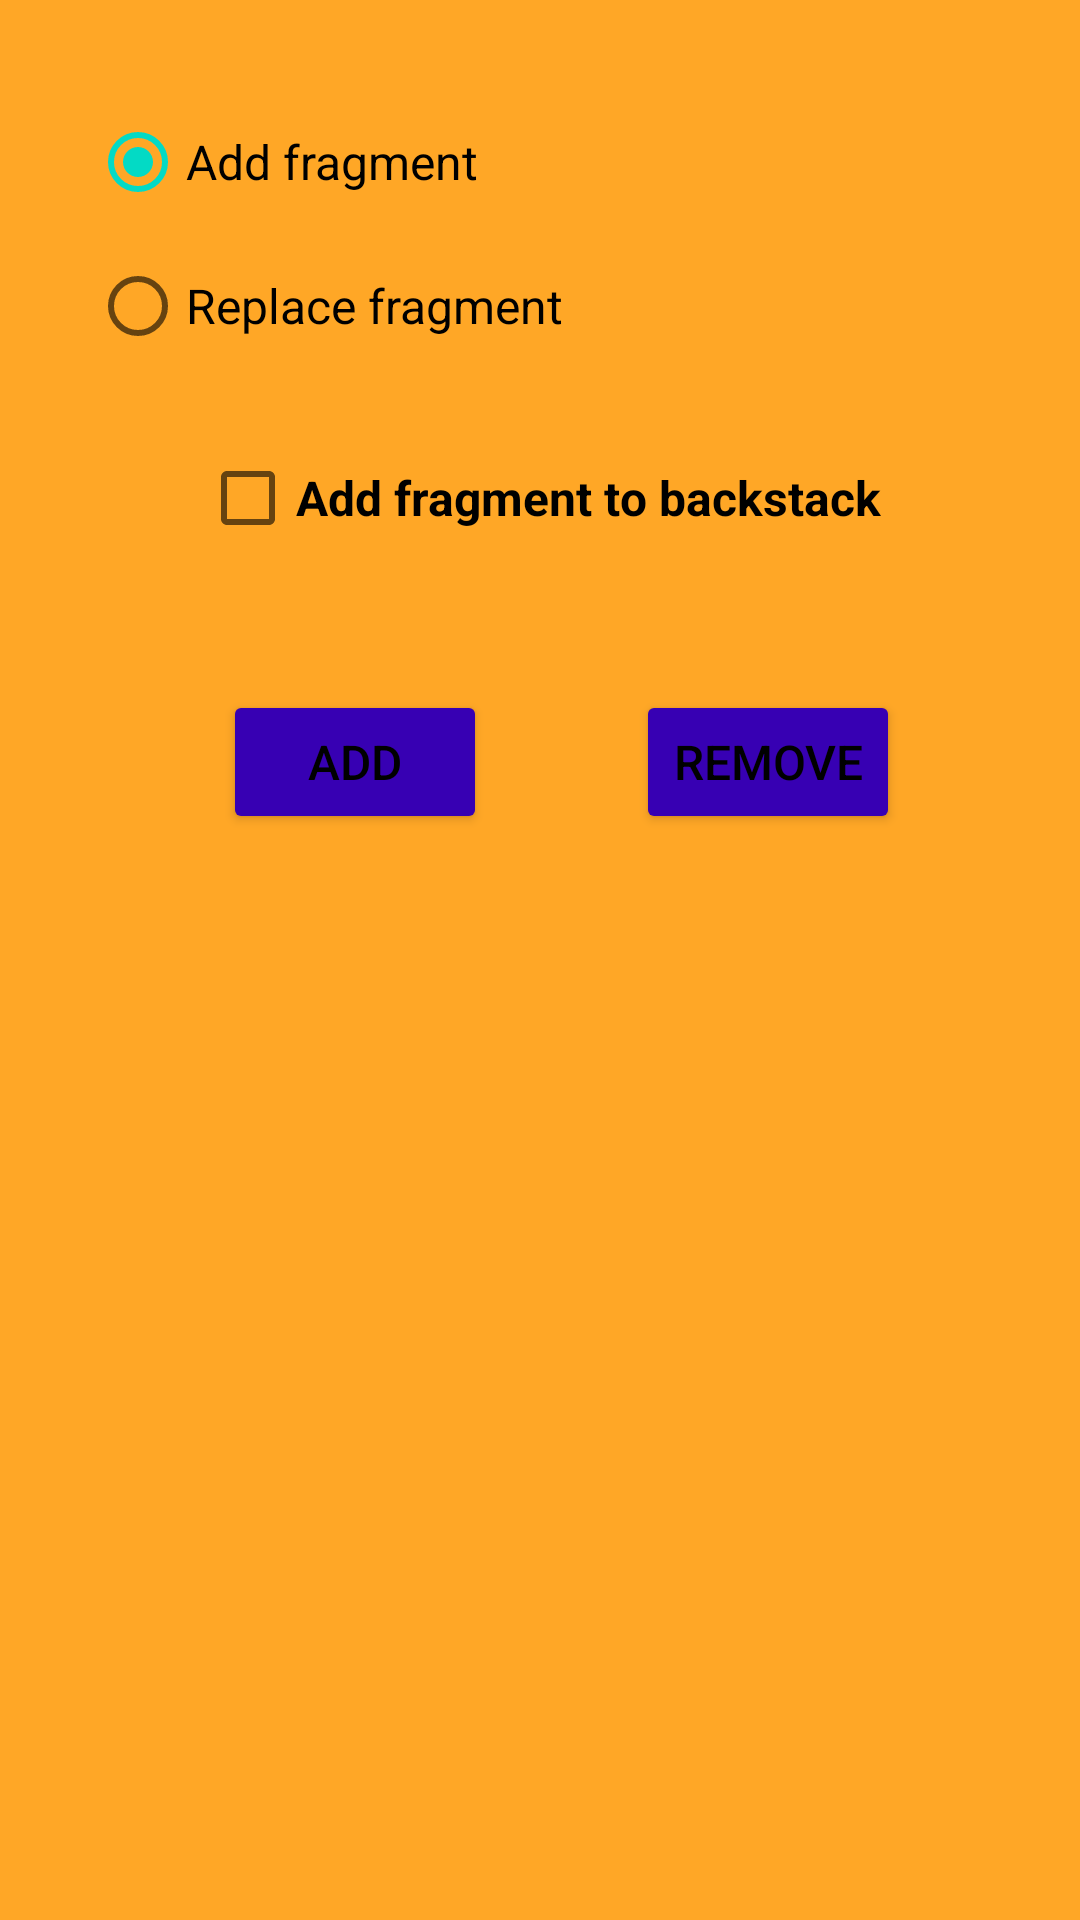

Android layout source for this screen:
<!-- AndroidManifest.xml: application theme Theme.SberSchoolLesson15HWK -->
<!-- res/layout/first_fragment.xml -->
<?xml version="1.0" encoding="utf-8"?>
<androidx.constraintlayout.widget.ConstraintLayout xmlns:android="http://schemas.android.com/apk/res/android"
    xmlns:app="http://schemas.android.com/apk/res-auto"
    xmlns:tools="http://schemas.android.com/tools"
    android:id="@+id/first_fragment"
    android:layout_width="match_parent"
    android:layout_height="match_parent"
    android:background="#FFA726"
    tools:context=".fragments.FirstFragment">

    <RadioGroup
        android:id="@+id/radio_group"
        android:layout_width="wrap_content"
        android:layout_height="wrap_content"
        android:layout_marginStart="30dp"
        android:layout_marginTop="30dp"
        app:layout_constraintStart_toStartOf="parent"
        app:layout_constraintTop_toTopOf="parent">

        <RadioButton
            android:id="@+id/radio_button_add"
            android:layout_width="wrap_content"
            android:layout_height="wrap_content"
            android:checked="true"
            android:text="@string/radio_button_add_fragment"
            android:textSize="16sp" />

        <RadioButton
            android:id="@+id/radio_button_replace"
            android:layout_width="wrap_content"
            android:layout_height="wrap_content"
            android:text="@string/radio_button_replace_fragment"
            android:textSize="16sp" />
    </RadioGroup>

    <CheckBox
        android:id="@+id/check_box_backstack"
        android:layout_width="wrap_content"
        android:layout_height="wrap_content"
        android:layout_marginTop="16dp"
        android:text="@string/check_box_add_fragment_to_backstack"
        android:textSize="16sp"
        android:textStyle="bold"
        app:layout_constraintEnd_toEndOf="parent"
        app:layout_constraintStart_toStartOf="parent"
        app:layout_constraintTop_toBottomOf="@+id/radio_group" />

    <Button
        android:id="@+id/add_button"
        android:layout_width="wrap_content"
        android:layout_height="wrap_content"
        android:layout_gravity="center"
        android:layout_marginStart="60dp"
        android:layout_marginTop="40dp"
        android:backgroundTint="@color/purple_700"
        android:text="@string/button_add"
        android:textColor="@color/black"
        android:textSize="16sp"
        app:layout_constraintEnd_toStartOf="@+id/remove_button"
        app:layout_constraintHorizontal_bias="0.225"
        app:layout_constraintStart_toStartOf="parent"
        app:layout_constraintTop_toBottomOf="@+id/check_box_backstack" />

    <Button
        android:id="@+id/remove_button"
        android:layout_width="wrap_content"
        android:layout_height="wrap_content"
        android:layout_gravity="center"
        android:layout_marginTop="40dp"
        android:layout_marginEnd="60dp"
        android:backgroundTint="@color/purple_700"
        android:text="@string/button_remove"
        android:textColor="@color/black"
        android:textSize="16sp"
        app:layout_constraintEnd_toEndOf="parent"
        app:layout_constraintTop_toBottomOf="@+id/check_box_backstack" />

</androidx.constraintlayout.widget.ConstraintLayout>
<!-- resources referenced by this layout -->
<resources>
  <string name="button_add">ADD</string>
  <string name="button_remove">REMOVE</string>
  <string name="check_box_add_fragment_to_backstack">Add fragment to backstack</string>
  <string name="radio_button_add_fragment">Add fragment</string>
  <string name="radio_button_replace_fragment">Replace fragment</string>
  <style name="Theme.SberSchoolLesson15HWK" parent="Theme.MaterialComponents.DayNight.DarkActionBar">
          
          <item name="colorPrimary">@color/purple_500</item>
          <item name="colorPrimaryVariant">@color/purple_700</item>
          <item name="colorOnPrimary">@color/white</item>
          
          <item name="colorSecondary">@color/teal_200</item>
          <item name="colorSecondaryVariant">@color/teal_700</item>
          <item name="colorOnSecondary">@color/black</item>
          
          <item name="android:statusBarColor" tools:targetApi="l">?attr/colorPrimaryVariant</item>
          
      </style>
  <!-- not gathered from this repository: default colours our renderer supplied (Android Studio template values) -->
  <color name="purple_500">#FF6200EE</color>
  <color name="purple_700">#FF3700B3</color>
  <color name="teal_200">#FF03DAC5</color>
  <color name="teal_700">#FF018786</color>
  <color name="black">#FF000000</color>
  <color name="white">#FFFFFFFF</color>
</resources>
